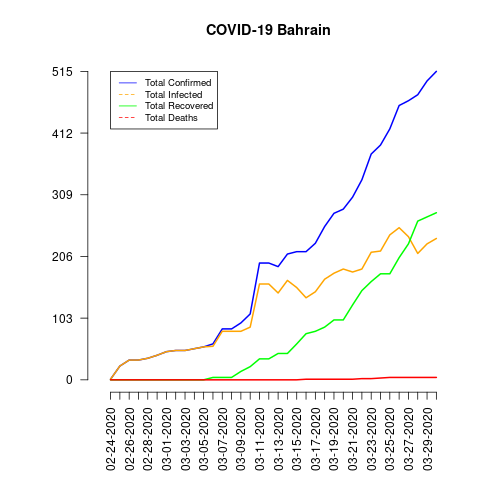

The file beside this chart, header and first rows:
date, total_confirmed, total_deaths, total_recovered, total_infected, mortality_rate, recovery_rate
02-24-2020, 1, 0, 0, 1, 0.0, 0.0
02-25-2020, 23, 0, 0, 23, 0.0, 0.0
02-26-2020, 33, 0, 0, 33, 0.0, 0.0
02-27-2020, 33, 0, 0, 33, 0.0, 0.0
02-28-2020, 36, 0, 0, 36, 0.0, 0.0
02-29-2020, 41, 0, 0, 41, 0.0, 0.0
03-01-2020, 47, 0, 0, 47, 0.0, 0.0
03-02-2020, 49, 0, 0, 49, 0.0, 0.0
03-03-2020, 49, 0, 0, 49, 0.0, 0.0
03-04-2020, 52, 0, 0, 52, 0.0, 0.0
03-05-2020, 55, 0, 0, 55, 0.0, 0.0
03-06-2020, 60, 0, 4, 56, 0.0, 6.67
03-07-2020, 85, 0, 4, 81, 0.0, 4.71
03-08-2020, 85, 0, 4, 81, 0.0, 4.71
03-09-2020, 95, 0, 14, 81, 0.0, 14.74
03-10-2020, 110, 0, 22, 88, 0.0, 20.0
03-11-2020, 195, 0, 35, 160, 0.0, 17.95
03-12-2020, 195, 0, 35, 160, 0.0, 17.95
03-13-2020, 189, 0, 44, 145, 0.0, 23.28
03-14-2020, 210, 0, 44, 166, 0.0, 20.95
03-15-2020, 214, 0, 60, 154, 0.0, 28.04
03-16-2020, 214, 1, 77, 137, 0.47, 35.98
03-17-2020, 228, 1, 81, 147, 0.44, 35.53
03-18-2020, 256, 1, 88, 168, 0.39, 34.38
03-19-2020, 278, 1, 100, 178, 0.36, 35.97
03-20-2020, 285, 1, 100, 185, 0.35, 35.09
03-21-2020, 305, 1, 125, 180, 0.33, 40.98
03-22-2020, 334, 2, 149, 185, 0.6, 44.61
03-23-2020, 377, 2, 164, 213, 0.53, 43.5
03-24-2020, 392, 3, 177, 215, 0.77, 45.15
03-25-2020, 419, 4, 177, 242, 0.95, 42.24
03-26-2020, 458, 4, 204, 254, 0.87, 44.54
03-27-2020, 466, 4, 227, 239, 0.86, 48.71
03-28-2020, 476, 4, 265, 211, 0.84, 55.67
03-29-2020, 499, 4, 272, 227, 0.8, 54.51
03-30-2020, 515, 4, 279, 236, 0.78, 54.17
